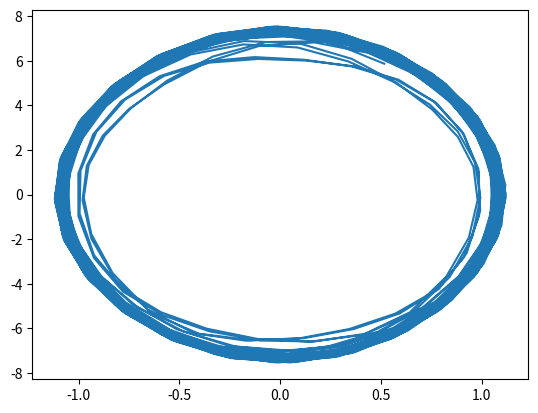
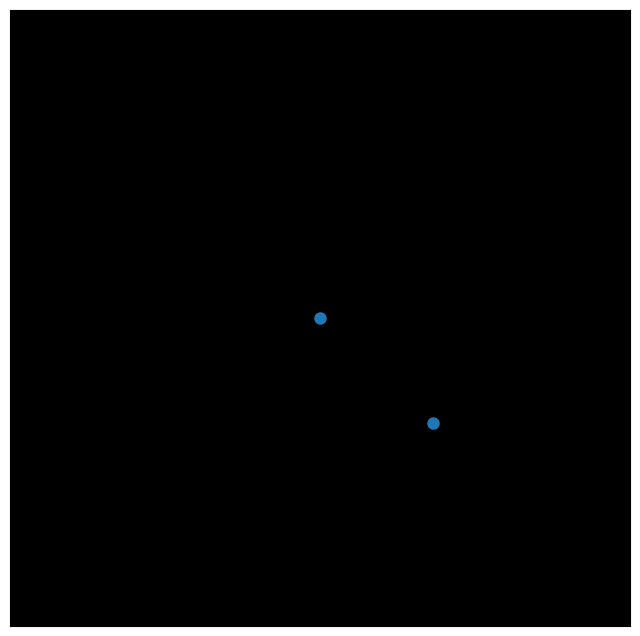

These charts were generated, in order, by the following Python code: (Note: this script raises an exception after producing the figures.)
import matplotlib.pyplot as plt
from matplotlib import animation
import numpy as np
import sympy as smp
from scipy.integrate import odeint
from mpl_toolkits.mplot3d import Axes3D
from matplotlib.animation import PillowWriter

# Firstly defining all symbols, making calculations less messy

# variables which user can adjust
# they are time, gravitational acceleration, masses of balls, length of rods
t, g, m1, m2, L1, L2 = smp.symbols('t g m1 m2 L1 L2')
# the angles are a function respect to time
the1, the2 = smp.symbols(r"\theta_1, \theta_2", cls=smp.Function)
the1 = the1(t)
the2 = the2(t)

# define 1st and 2nd differential of thetas in respect to time.

the1_d = smp.diff(the1, t)
the2_d = smp.diff(the2, t)
the1_dd = smp.diff(the1_d, t)
the2_dd = smp.diff(the2_d, t)

# define x and y coordinates 2 masses
x1 = L1 * smp.sin(the1)
y1 = -L1 * smp.cos(the1)
x2 = L1 * smp.sin(the1) + L2 * smp.sin(the2)
y2 = -L1 * smp.cos(the1) - L2 * smp.cos(the2)

# define energies of each mass

# Kinetic
T1 = 1 / 2 * m1 * (smp.diff(x1, t) ** 2 + smp.diff(y1, t) ** 2)
T2 = 1 / 2 * m2 * (smp.diff(x2, t) ** 2 + smp.diff(y2, t) ** 2)
T = T1 + T2
# Potential
V1 = m1 * g * y1
V2 = m2 * g * y2
V = V1 + V2
# Lagrangian
L = T - V

LE1 = smp.diff(L, the1) - smp.diff(smp.diff(L, the1_d), t).simplify()
LE2 = smp.diff(L, the2) - smp.diff(smp.diff(L, the2_d), t).simplify()

sols = smp.solve([LE1, LE2], (the1_dd, the2_dd),
                 simplify=False, rational=False)

dz1dt_f = smp.lambdify((t, g, m1, m2, L1, L2, the1, the2, the1_d, the2_d), sols[the1_dd])
dz2dt_f = smp.lambdify((t, g, m1, m2, L1, L2, the1, the2, the1_d, the2_d), sols[the2_dd])
dthe1dt_f = smp.lambdify(the1_d, the1_d)
dthe2dt_f = smp.lambdify(the2_d, the2_d)


def dSdt(S, t, g, m1, m2, L1, L2):
    the1, z1, the2, z2 = S
    return [
        dthe1dt_f(z1),
        dz1dt_f(t, g, m1, m2, L1, L2, the1, the2, z1, z2),
        dthe2dt_f(z2),
        dz2dt_f(t, g, m1, m2, L1, L2, the1, the2, z1, z2),
    ]


t = np.linspace(0, 40, 1001)
g = 100
m1 = 100
m2 = 1
L1 = 2
L2 = 3
ans = odeint(dSdt, y0=[1, -3, -1, 5], t=t, args=(g, m1, m2, L1, L2))

the1 = ans.T[0]
the2 = ans.T[1]

plt.plot(the1, the2)
plt.show()


def get_x1y1x2y2(t, the1, the2, L1, L2):
    return (L1 * np.sin(the1),
            -L1 * np.cos(the1),
            L1 * np.sin(the1) + L2 * np.sin(the2),
            -L1 * np.cos(the1) - L2 * np.cos(the2))


x1, y1, x2, y2 = get_x1y1x2y2(t, ans.T[0], ans.T[2], L1, L2)


def animate(i):
    ln1.set_data([0, x1[i], x2[i]], [0, y1[i], y2[i]])


fig, ax = plt.subplots(1, 1, figsize=(8, 8))
ax.set_facecolor('k')
ax.get_xaxis().set_ticks([])  # enable this to hide x axis ticks
ax.get_yaxis().set_ticks([])  # enable this to hide y axis ticks
ln1, = plt.plot([], [], 'o', lw=3, markersize=8)
ax.set_ylim(-4, 4)
ax.set_xlim(-4, 4)
ani = animation.FuncAnimation(fig, animate, frames=1000, interval=50)
ani.save('pen.gif', writer='pillow', fps=25)
